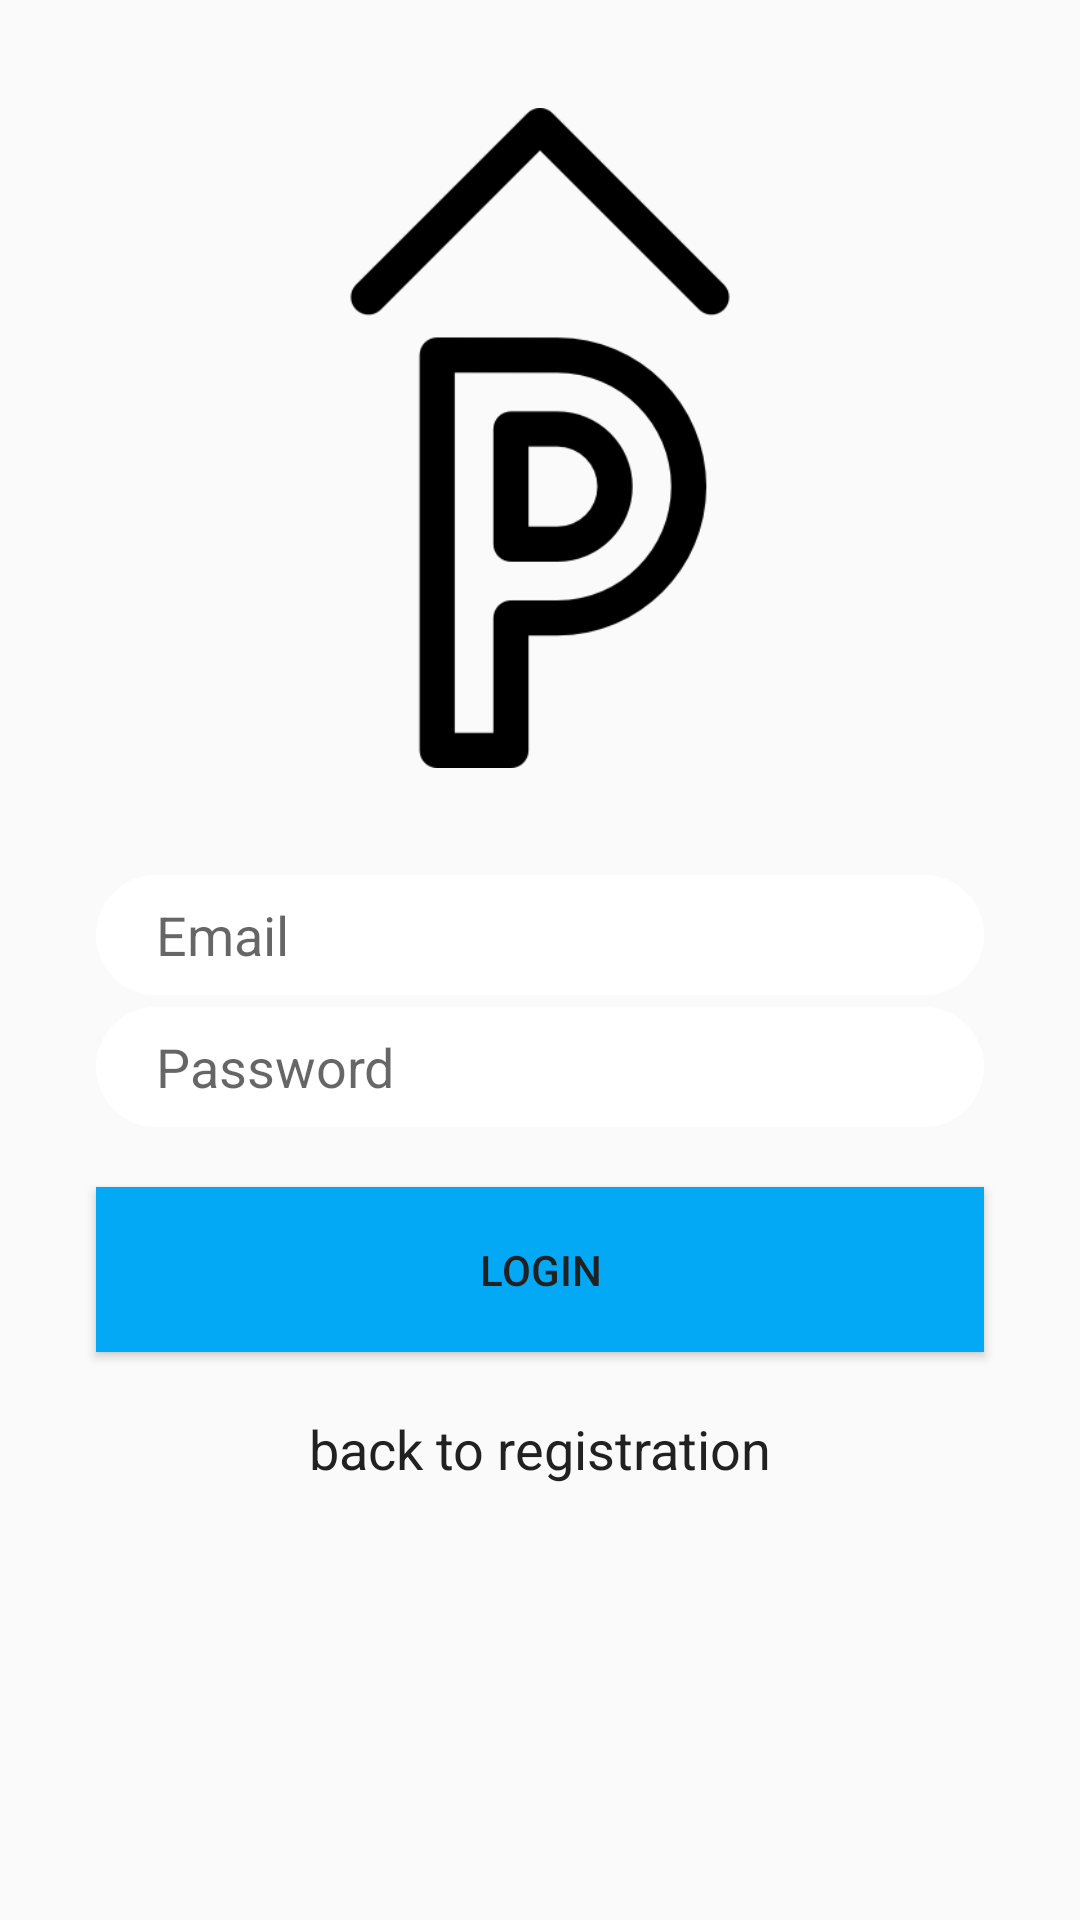

Android layout source for this screen:
<!-- AndroidManifest.xml: application theme AppTheme -->
<!-- res/layout/activity_login.xml -->
<?xml version="1.0" encoding="utf-8"?>
<androidx.constraintlayout.widget.ConstraintLayout xmlns:android="http://schemas.android.com/apk/res/android"
    xmlns:app="http://schemas.android.com/apk/res-auto"
    xmlns:tools="http://schemas.android.com/tools"
    android:layout_width="match_parent"
    android:layout_height="match_parent"
    android:background="@drawable/park2"
    tools:context=".LoginActivity">



    <EditText
        android:id="@+id/passwordlog"
        android:layout_width="0dp"
        android:layout_height="40dp"
        android:layout_marginTop="4dp"
        android:background="@drawable/rounded"
        android:ems="10"
        android:hint="Password"
        android:inputType="textPassword"
        android:paddingLeft="20dp"
        app:layout_constraintEnd_toEndOf="@+id/emaillog"
        app:layout_constraintHorizontal_bias="0.0"
        app:layout_constraintStart_toStartOf="@+id/emaillog"
        app:layout_constraintTop_toBottomOf="@+id/emaillog" />

    <TextView

        android:id="@+id/backToRegistr"
        android:layout_width="174dp"
        android:layout_height="25dp"
        android:layout_marginTop="20dp"
        android:text="back to registration"
        android:textColor="@color/colorAccent"
        android:textSize="18sp"
        app:layout_constraintEnd_toEndOf="@+id/loginbutton"
        app:layout_constraintHorizontal_bias="0.583"
        app:layout_constraintStart_toStartOf="@+id/loginbutton"
        app:layout_constraintTop_toBottomOf="@+id/loginbutton" />

    <Button
        android:id="@+id/loginbutton"
        android:layout_width="0dp"
        android:layout_height="55dp"
        android:layout_marginTop="20dp"
        android:background="@color/colorPrimary"
        android:textColor="@color/colorAccent"
        android:text="Login"
        app:layout_constraintEnd_toEndOf="@+id/passwordlog"
        app:layout_constraintHorizontal_bias="0.0"
        app:layout_constraintStart_toStartOf="@+id/passwordlog"
        app:layout_constraintTop_toBottomOf="@+id/passwordlog" />

    <EditText
        android:id="@+id/emaillog"
        android:layout_width="0dp"
        android:layout_height="40dp"
        android:layout_marginStart="32dp"
        android:layout_marginEnd="32dp"
        android:background="@drawable/rounded"
        android:ems="10"
        android:hint="Email"
        android:inputType="textEmailAddress"
        android:paddingLeft="20dp"
        app:layout_constraintBottom_toBottomOf="parent"
        app:layout_constraintEnd_toEndOf="parent"
        app:layout_constraintHorizontal_bias="0.0"
        app:layout_constraintStart_toStartOf="parent"
        app:layout_constraintTop_toTopOf="parent"
        app:layout_constraintVertical_bias="0.486" />

    <ImageView
        android:id="@+id/imageView4"
        android:layout_width="256dp"
        android:layout_height="220dp"
        app:layout_constraintBottom_toTopOf="@+id/emaillog"
        app:layout_constraintEnd_toEndOf="parent"
        app:layout_constraintStart_toStartOf="parent"
        app:layout_constraintTop_toTopOf="parent"
        app:srcCompat="@drawable/pngwave" />

</androidx.constraintlayout.widget.ConstraintLayout>
<!-- resources referenced by this layout -->
<resources>
  <color name="colorAccent">#212121</color>
  <color name="colorPrimary">#03A9F5</color>
  <!-- drawable pngwave: png bitmap (drawable-v24, 5788 bytes) -->
  <!-- drawable rounded (drawable-v24) -->
  <?xml version="1.0" encoding="utf-8"?>
  <shape xmlns:android="http://schemas.android.com/apk/res/android"
  android:shape="rectangle">
  <solid android:color="@color/btncolor"/>
      <corners android:radius="80dp"/>
  </shape>
  <style name="AppTheme" parent="Theme.AppCompat.Light.DarkActionBar">
          
          <item name="colorPrimary">@color/colorPrimary</item>
          <item name="colorPrimaryDark">@color/colorPrimaryDark</item>
          <item name="colorAccent">@color/colorAccent</item>
      </style>
  <color name="btncolor"> #FFFF</color>
  <color name="colorPrimaryDark">#0288D1</color>
</resources>
